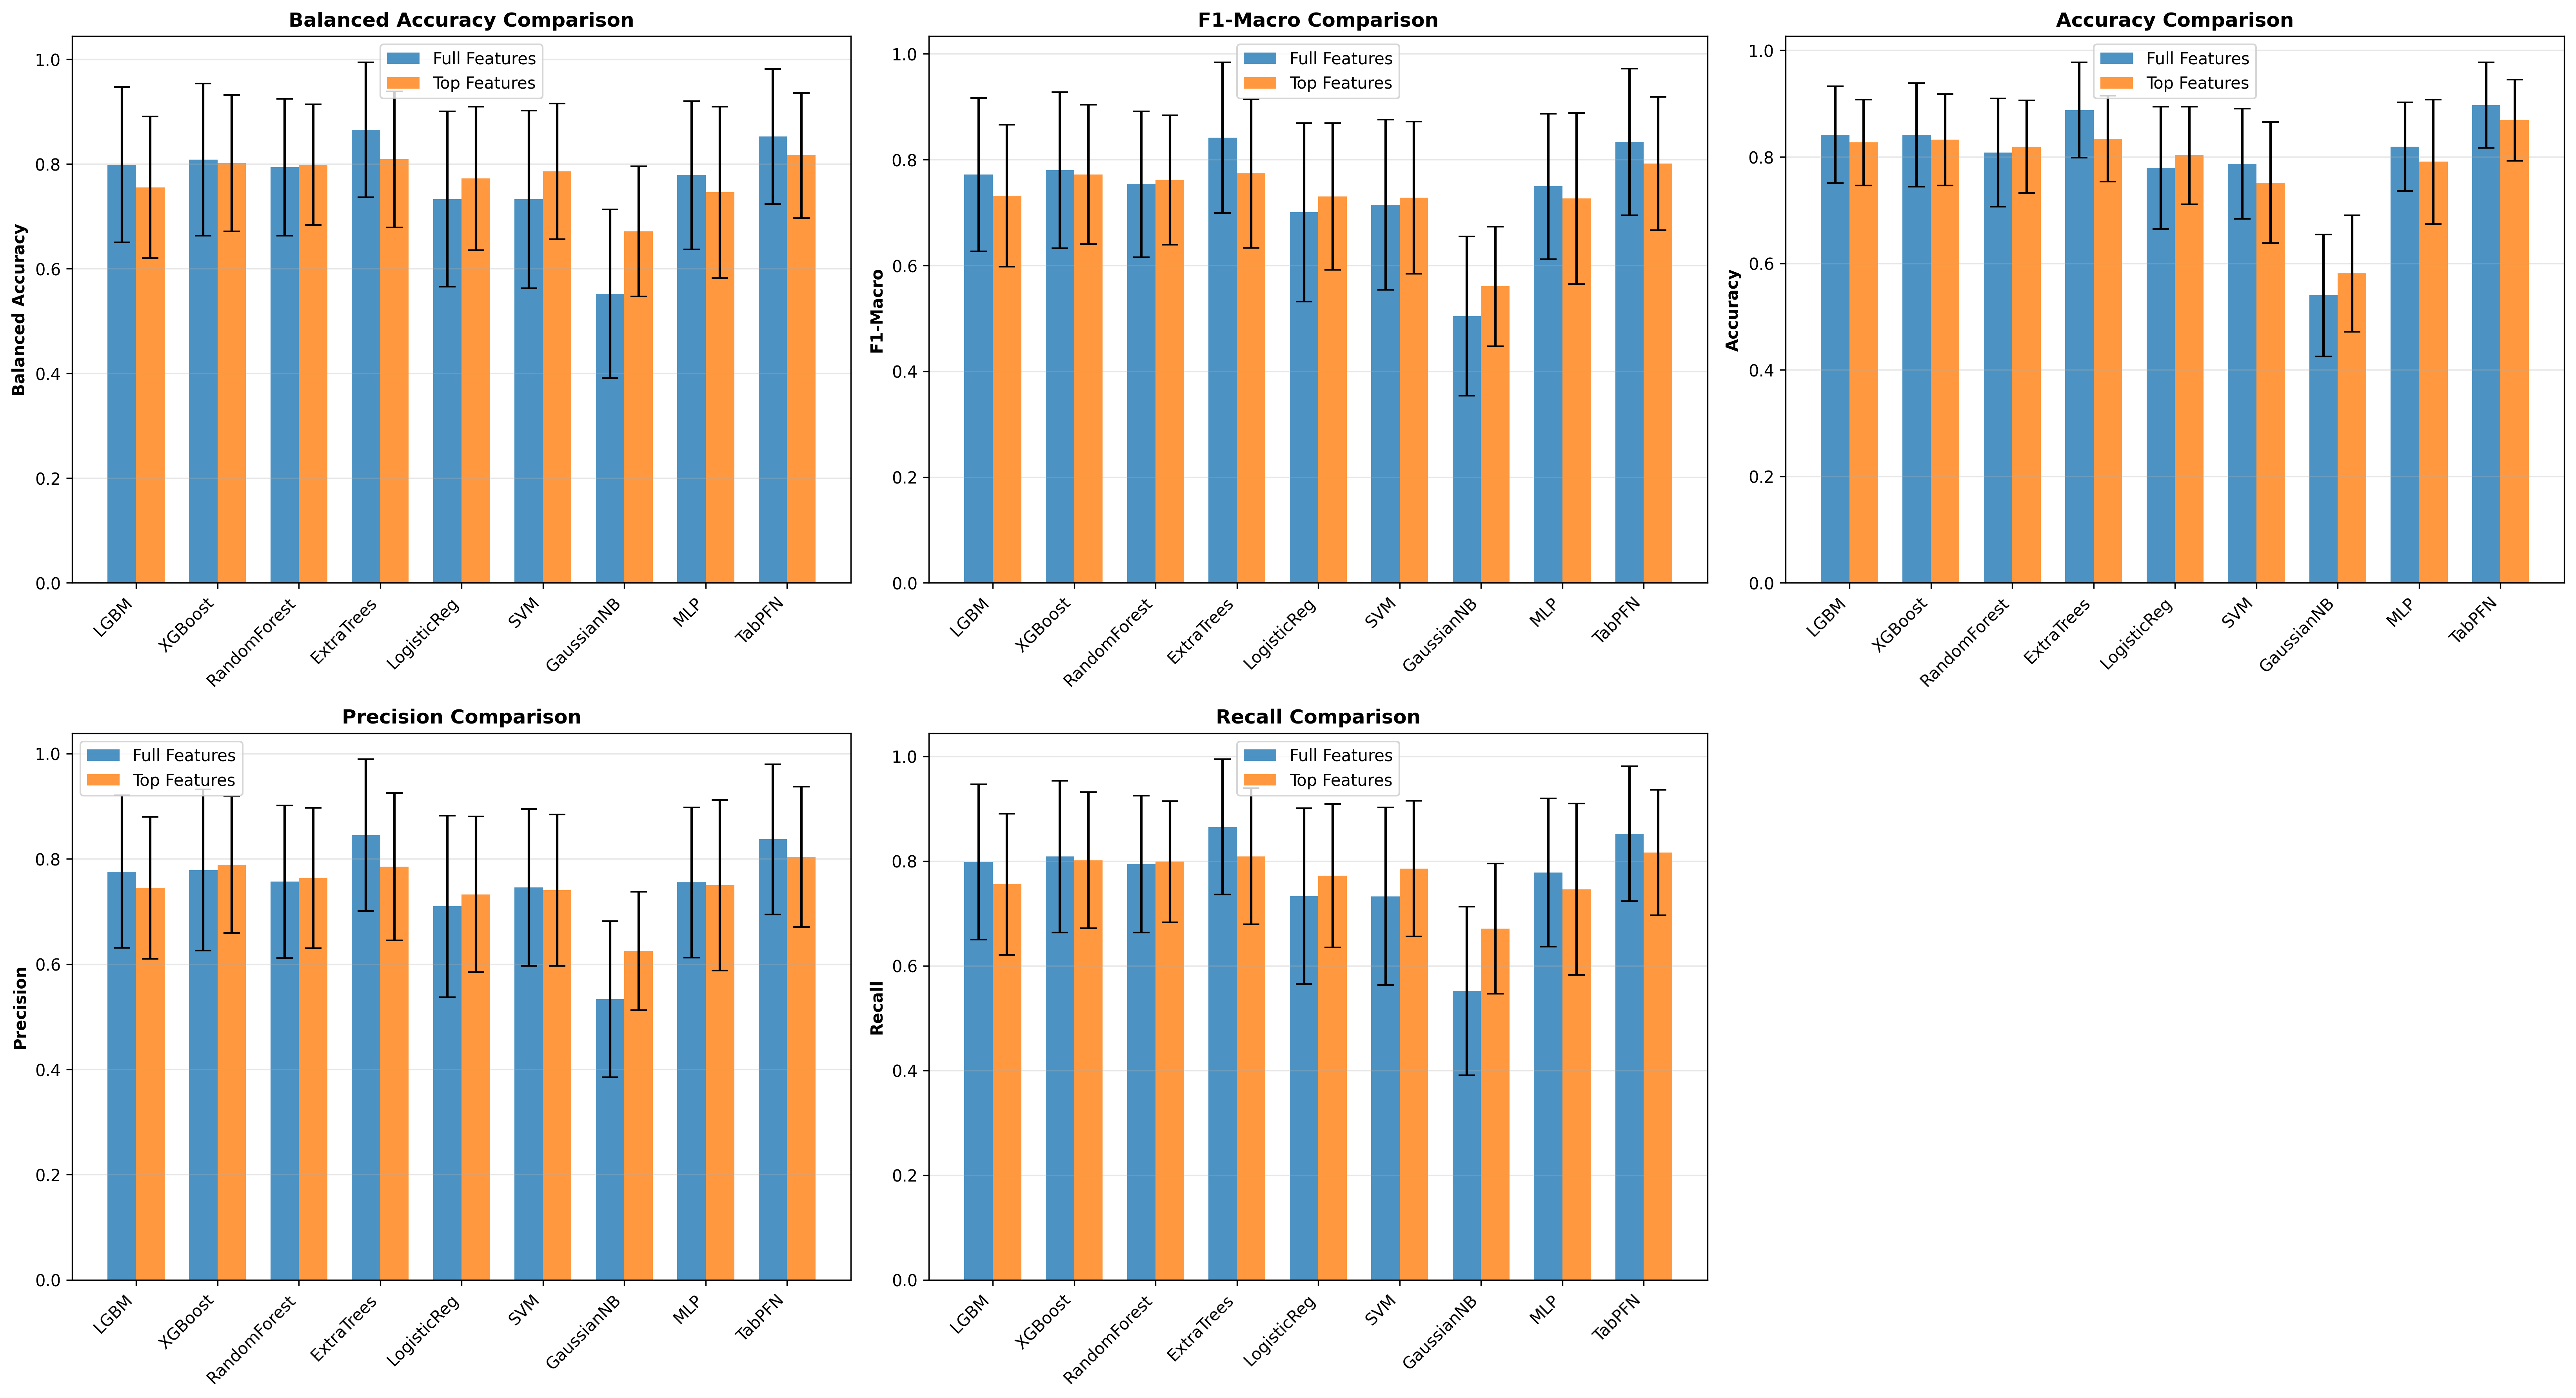

The table this chart was drawn from, first rows:
Model, Feature Set, Num Features, Balanced Acc (Mean), Balanced Acc (Std), F1-Macro (Mean), F1-Macro (Std), Accuracy (Mean), Accuracy (Std), Precision (Mean), Recall (Mean)
LGBM, Full, 305, 0.7985, 0.1483, 0.7716, 0.1448, 0.8416, 0.0911, 0.7758, 0.7985
LGBM, Top 20, 20, 0.7555, 0.1350, 0.7323, 0.1342, 0.8270, 0.0806, 0.7450, 0.7555
XGBoost, Full, 305, 0.8085, 0.1451, 0.7801, 0.1477, 0.8413, 0.0970, 0.7787, 0.8085
XGBoost, Top 20, 20, 0.8016, 0.1301, 0.7723, 0.1319, 0.8321, 0.0856, 0.7889, 0.8016
RandomForest, Full, 305, 0.7941, 0.1306, 0.7536, 0.1379, 0.8081, 0.1017, 0.7566, 0.7941
RandomForest, Top 20, 20, 0.7988, 0.1156, 0.7618, 0.1222, 0.8194, 0.0868, 0.7635, 0.7988
ExtraTrees, Full, 305, 0.8653, 0.1290, 0.8418, 0.1423, 0.8879, 0.0897, 0.8450, 0.8653
ExtraTrees, Top 20, 20, 0.8089, 0.1300, 0.7739, 0.1407, 0.8341, 0.0806, 0.7853, 0.8089
LogisticReg, Full, 305, 0.7331, 0.1675, 0.7006, 0.1685, 0.7792, 0.1148, 0.7097, 0.7331
LogisticReg, Top 20, 20, 0.7724, 0.1371, 0.7303, 0.1385, 0.8027, 0.0915, 0.7325, 0.7724
SVM, Full, 305, 0.7326, 0.1697, 0.7149, 0.1609, 0.7870, 0.1032, 0.7458, 0.7326
SVM, Top 20, 20, 0.7857, 0.1296, 0.7282, 0.1435, 0.7516, 0.1137, 0.7406, 0.7857
GaussianNB, Full, 305, 0.5522, 0.1611, 0.5041, 0.1505, 0.5400, 0.1145, 0.5334, 0.5522
GaussianNB, Top 20, 20, 0.6712, 0.1242, 0.5604, 0.1131, 0.5811, 0.1093, 0.6251, 0.6712
MLP, Full, 305, 0.7781, 0.1415, 0.7494, 0.1378, 0.8194, 0.0833, 0.7551, 0.7781
MLP, Top 20, 20, 0.7460, 0.1636, 0.7268, 0.1620, 0.7910, 0.1167, 0.7500, 0.7460
TabPFN, Full, 305, 0.8524, 0.1287, 0.8335, 0.1385, 0.8971, 0.0800, 0.8372, 0.8524
TabPFN, Top 20, 20, 0.8163, 0.1196, 0.7927, 0.1259, 0.8689, 0.0761, 0.8038, 0.8163
